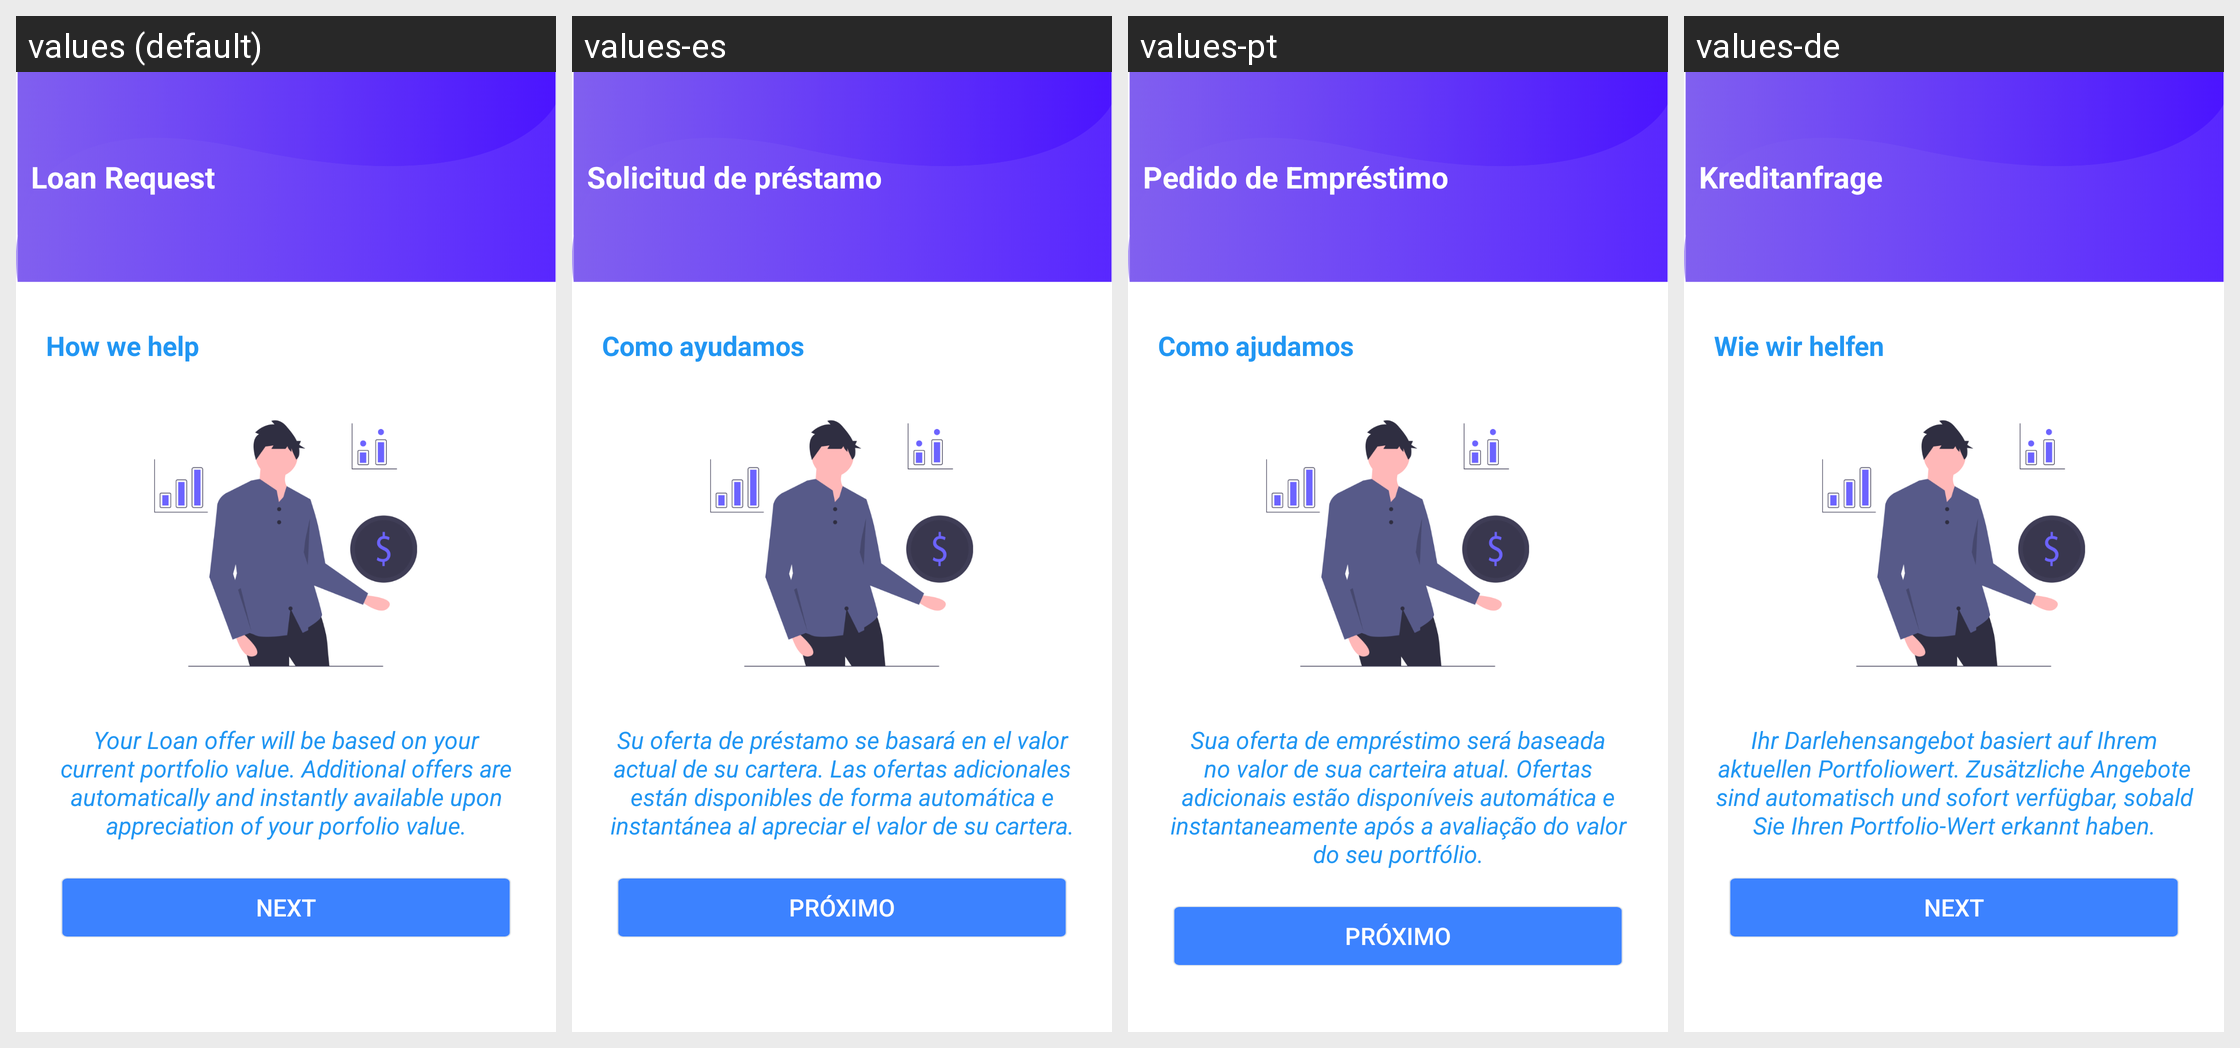

The Android screen above is rendered under several locales of the same app. Produce the string resources it draws, with the default and per-locale values.
Android screen res/layout/activity_pre_loan.xml rendered under 4 locales, left to right: values (default), values-es, values-pt, values-de. Device: Nexus 5 (rendered at 1080×1920; each locale shown at half size, 540×960, under a caption strip naming it); theme AppTheme.
Other locales in the repository, not shown: values-fr, values-it, values-ja, values-ko, values-nl, values-ru, values-zh.
Strings drawn on this screen, with the default value and each locale's value (text and hints the layout hard-codes, and strings that could not be matched under every locale, appear in the picture but are not listed):

ln2
  values: Loan Request
  values-es: Solicitud de préstamo
  values-pt: Pedido de Empréstimo
  values-de: Kreditanfrage

wh
  values: How we help
  values-es: Como ayudamos
  values-pt: Como ajudamos
  values-de: Wie wir helfen

ld
  values: Your Loan offer will be based on your current portfolio value. Additional offers are automatically and instantly available upon appreciation of your porfolio value.
  values-es: Su oferta de préstamo se basará en el valor actual de su cartera. Las ofertas adicionales están disponibles de forma automática e instantánea al apreciar el valor de su cartera.
  values-pt: Sua oferta de empréstimo será baseada no valor de sua carteira atual. Ofertas adicionais estão disponíveis automática e instantaneamente após a avaliação do valor do seu portfólio.
  values-de: Ihr Darlehensangebot basiert auf Ihrem aktuellen Portfoliowert. Zusätzliche Angebote sind automatisch und sofort verfügbar, sobald Sie Ihren Portfolio-Wert erkannt haben.

next
  values: Next
  values-es: próximo
  values-pt: Próximo
  values-de: Next
